Labelled photos from "images", an image-classification folder in kwhitehall/VisionAPIDemo. The possible labels are: compact car, minivan, SUV, truck.

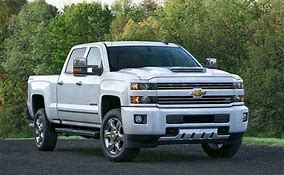
Label: truck

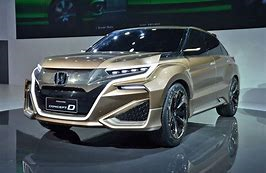
Label: SUV

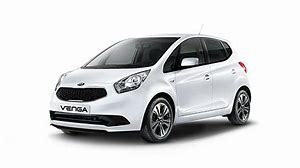
Label: compact car

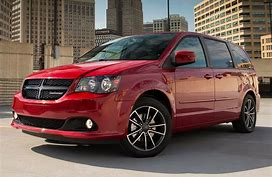
Label: minivan

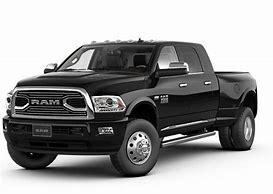
Label: truck

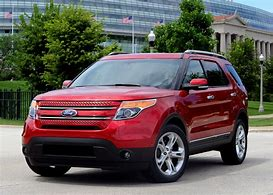
Label: SUV
